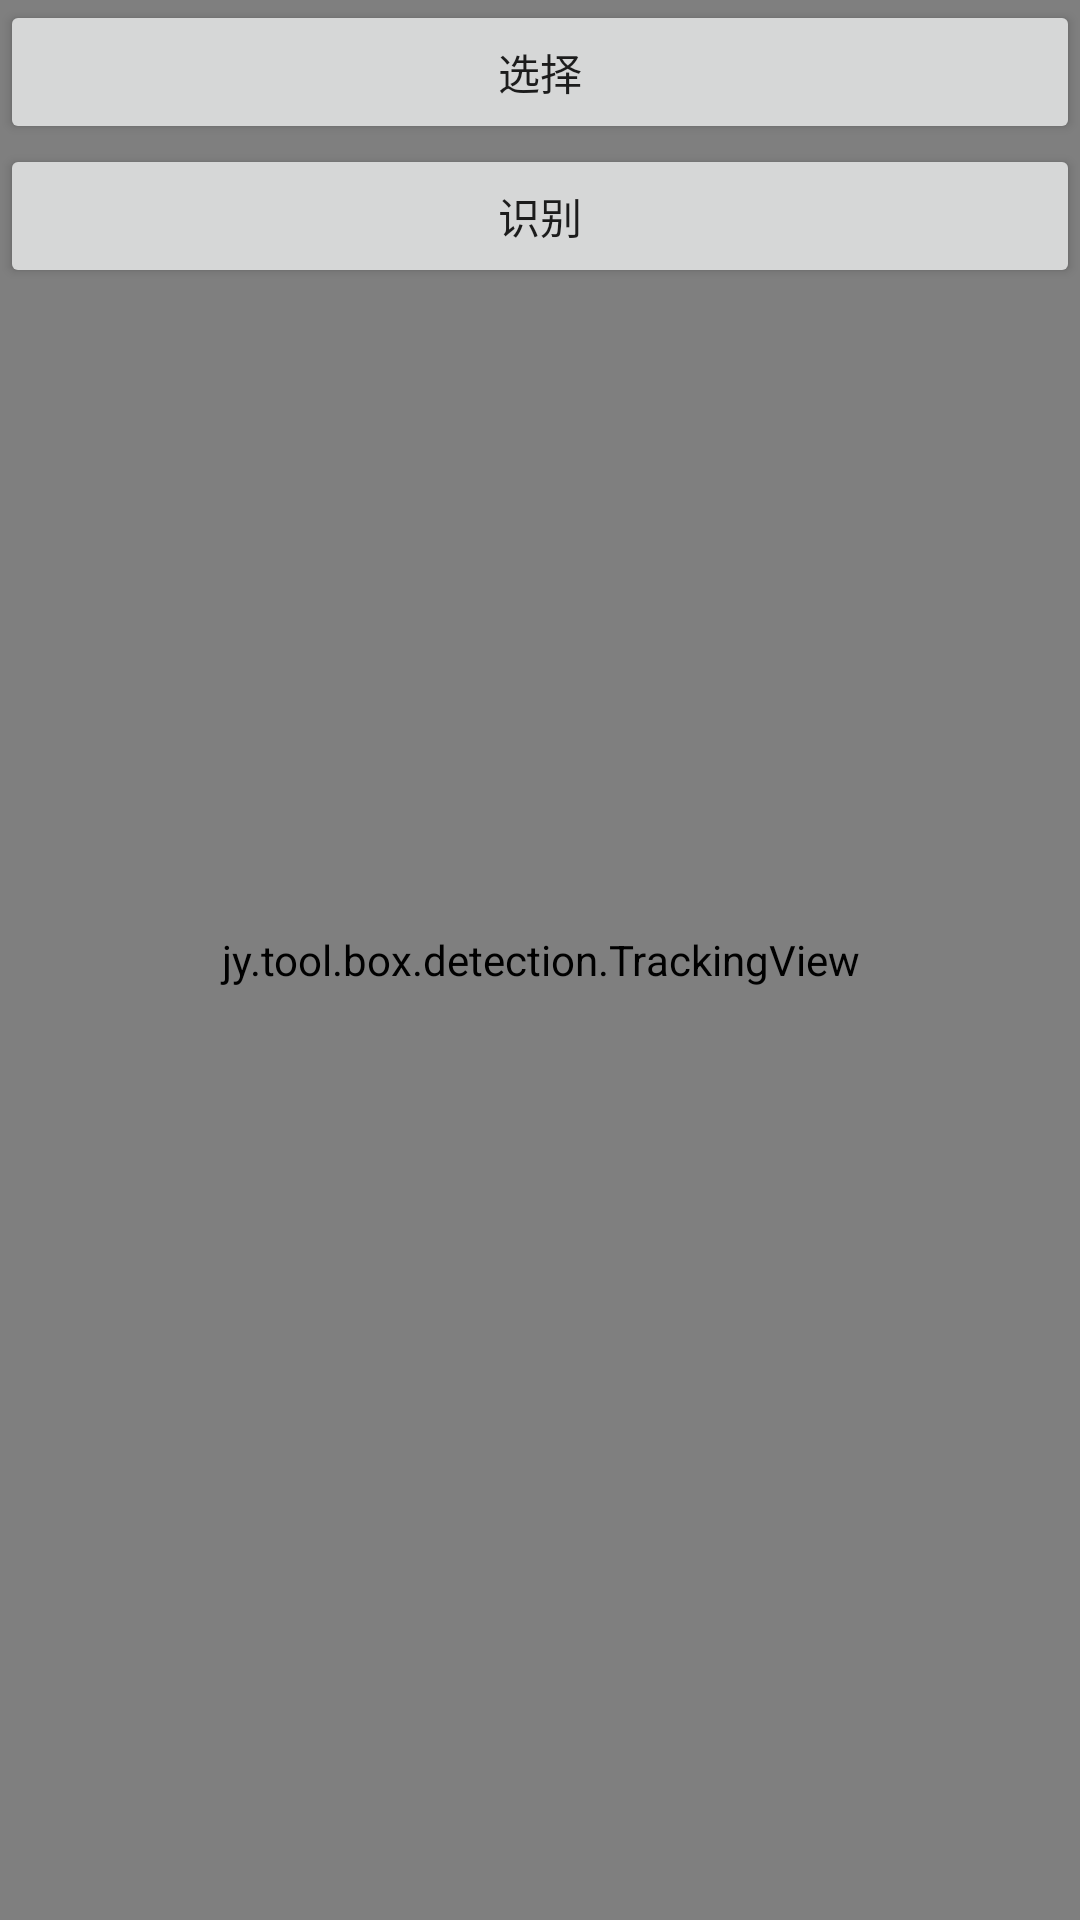

Produce the Android XML layout that renders to this screen, including the resource entries it uses.
<!-- AndroidManifest.xml: application theme AppTheme -->
<!-- res/layout/activity_detection.xml -->
<?xml version="1.0" encoding="utf-8"?>
<androidx.constraintlayout.widget.ConstraintLayout xmlns:android="http://schemas.android.com/apk/res/android"
        xmlns:tools="http://schemas.android.com/tools"
        xmlns:app="http://schemas.android.com/apk/res-auto"
        android:layout_width="match_parent"
        android:layout_height="match_parent"
        tools:context=".detection.DetectionActivity">

    <androidx.appcompat.widget.AppCompatButton
            android:layout_width="0dp"
            app:layout_constraintTop_toTopOf="parent"
            android:text="选择"
            app:layout_constraintLeft_toLeftOf="parent"
            android:id="@+id/btnChoise"
            android:onClick="choisePhoto"
            app:layout_constraintRight_toRightOf="parent"
            android:layout_height="wrap_content" />

    <androidx.appcompat.widget.AppCompatButton
            android:layout_width="0dp"
            android:text="识别"
            android:id="@+id/btnDetect"
            android:onClick="detectFace"
            app:layout_constraintTop_toBottomOf="@id/btnChoise"
            app:layout_constraintLeft_toLeftOf="parent"
            app:layout_constraintRight_toRightOf="parent"
            android:layout_height="wrap_content" />

    <androidx.appcompat.widget.AppCompatImageView
            android:layout_width="0dp"
            app:layout_constraintLeft_toLeftOf="parent"
            android:id="@+id/ivImage"
            app:layout_constraintTop_toBottomOf="@id/btnDetect"
            app:layout_constraintRight_toRightOf="parent"
            app:layout_constraintBottom_toBottomOf="parent"
            android:layout_height="0dp" />

    <androidx.appcompat.widget.AppCompatTextView
            android:layout_width="0dp"
            app:layout_constraintBottom_toBottomOf="@id/ivImage"
            app:layout_constraintLeft_toLeftOf="parent"
            android:lines="10"
            app:layout_constraintRight_toRightOf="parent"
            android:layout_height="wrap_content" />

    <jy.tool.box.detection.TrackingView
            android:layout_width="0dp"
            android:id="@+id/trackingView"
            app:layout_constraintLeft_toLeftOf="@id/ivImage"
            app:layout_constraintRight_toRightOf="@id/ivImage"
            app:layout_constraintBottom_toTopOf="@id/ivImage"
            app:layout_constraintBottom_toBottomOf="@id/ivImage"
            android:layout_height="match_parent" />
</androidx.constraintlayout.widget.ConstraintLayout>
<!-- resources referenced by this layout -->
<resources>
  <style name="AppTheme" parent="Theme.MaterialComponents.Light.NoActionBar">
          
          <item name="colorPrimary">@color/colorPrimary</item>
          <item name="colorPrimaryDark">@color/colorPrimaryDark</item>
          <item name="colorAccent">@color/colorAccent</item>
      </style>
  <!-- not gathered from this repository: default colours our renderer supplied (Android Studio template values) -->
  <color name="colorPrimary">#FF6200EE</color>
  <color name="colorPrimaryDark">#FF3700B3</color>
  <color name="colorAccent">#FF03DAC5</color>
</resources>
